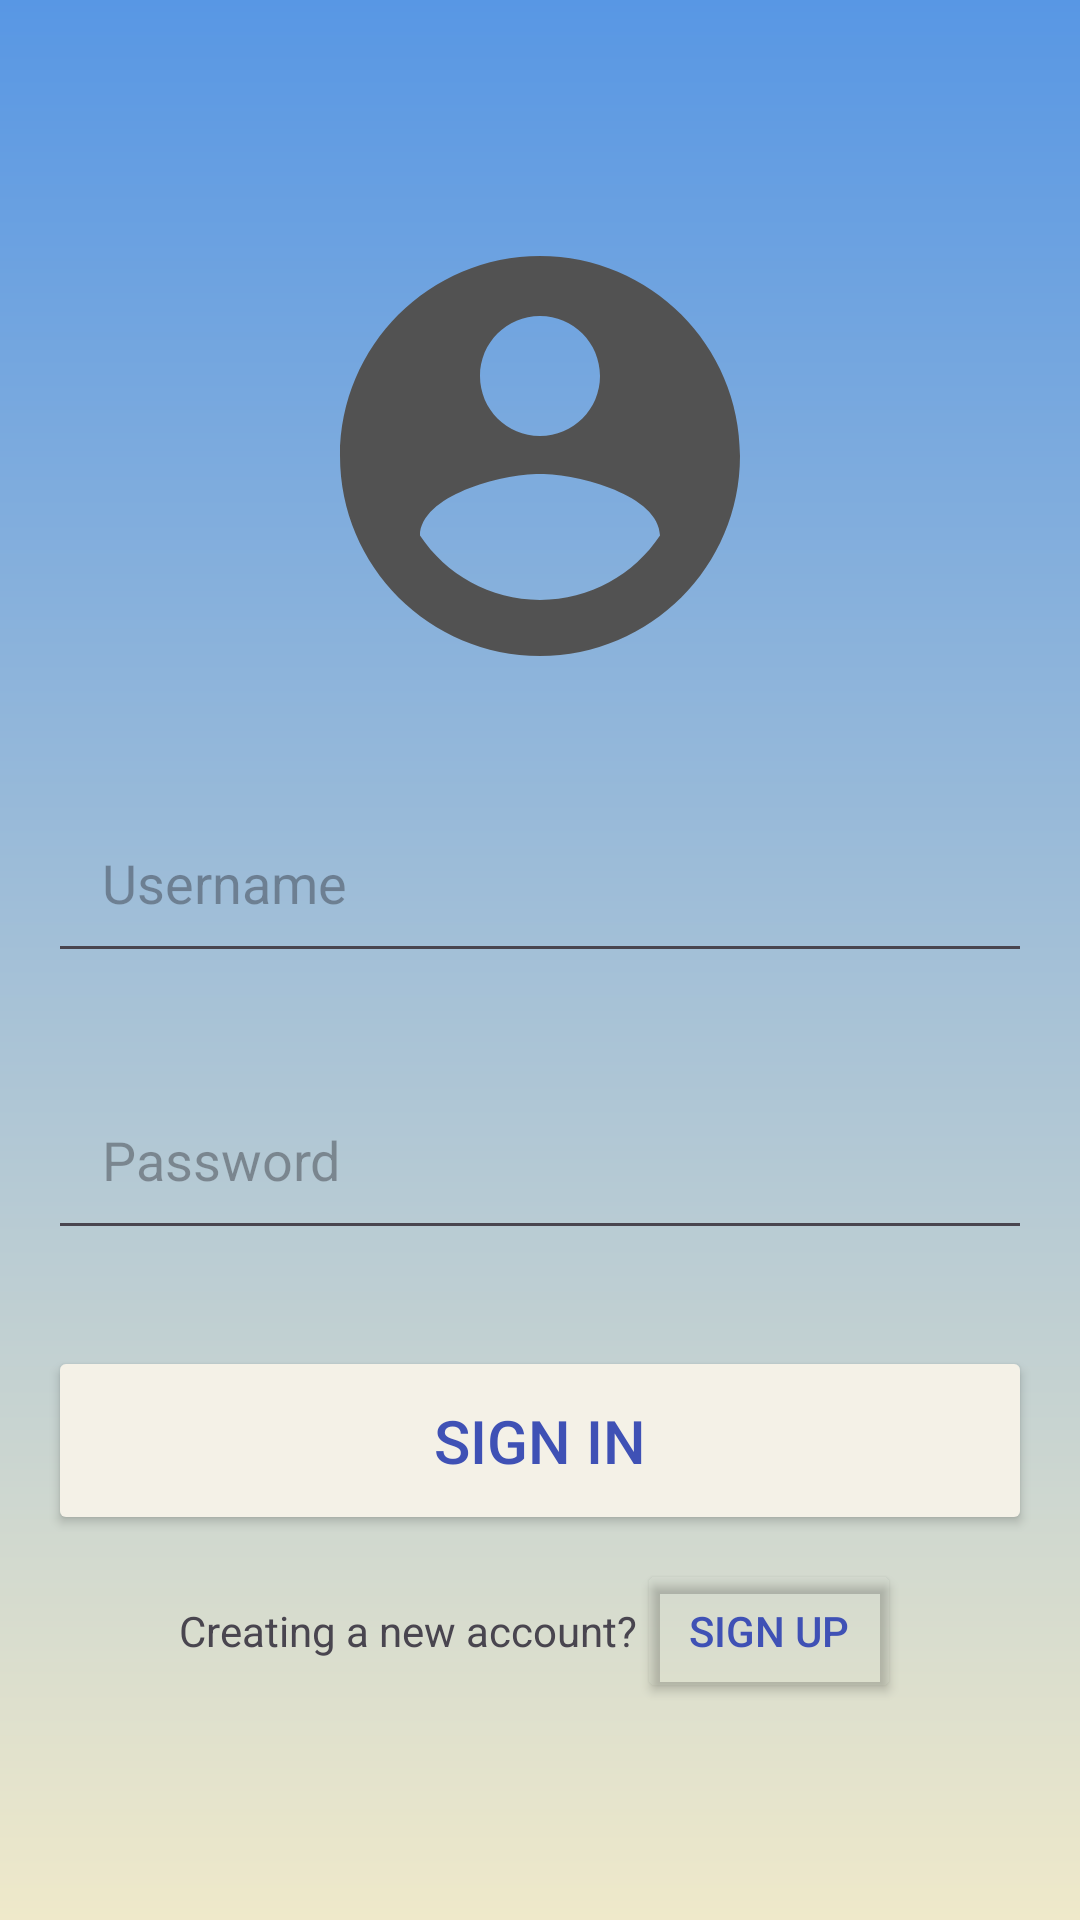

Android layout source for this screen:
<!-- AndroidManifest.xml: application theme Theme.AndroidApplicationProject -->
<!-- res/layout/activity_login.xml -->
<?xml version="1.0" encoding="utf-8"?>
<RelativeLayout
    xmlns:android="http://schemas.android.com/apk/res/android"
    xmlns:app="http://schemas.android.com/apk/res-auto"
    xmlns:tools="http://schemas.android.com/tools"
    android:id="@+id/main"
    android:layout_width="match_parent"
    android:layout_height="match_parent"
    android:background="@drawable/login_bg"
    android:gravity="center"
    android:padding="16dp"
    tools:context=".LoginActivity">

    <LinearLayout
        android:layout_width="match_parent"
        android:layout_height="wrap_content"
        android:gravity="center"
        android:orientation="vertical">

        <ImageView
            android:layout_width="160dp"
            android:layout_height="160dp"
            android:src="@drawable/account_icon"/>

        <EditText
            android:id="@+id/username_input"
            android:layout_width="match_parent"
            android:layout_height="wrap_content"
            android:layout_marginTop="32dp"
            android:hint="Username"
            android:padding="18dp"
            android:inputType="text" />

        <EditText
            android:id="@+id/password_input"
            android:layout_width="match_parent"
            android:layout_height="wrap_content"
            android:layout_marginTop="32dp"
            android:hint="Password"
            android:padding="18dp"
            android:inputType="textPassword" />

        <Button
            android:id="@+id/signin_btn"
            android:layout_width="match_parent"
            android:layout_height="wrap_content"
            android:layout_marginTop="32dp"
            android:text="Sign In"
            android:backgroundTint="#F4F1E7"
            android:textColor="#3F51B5"
            android:padding="18dp"
            android:textSize="20sp"
            android:onClick="toHome"/>

        <LinearLayout
            android:layout_width="match_parent"
            android:layout_height="wrap_content"
            android:gravity="center"
            android:orientation="horizontal"
            android:layout_marginTop="8dp">

            <TextView
                android:layout_width="wrap_content"
                android:layout_height="wrap_content"
                android:text="Creating a new account?" />

            <Button
                android:id="@+id/signup_btn"
                android:layout_width="wrap_content"
                android:layout_height="wrap_content"
                android:backgroundTint="#00FFFFFF"
                android:textColor="#3F51B5"
                android:text="Sign up"/>

        </LinearLayout>

    </LinearLayout>

</RelativeLayout>
<!-- resources referenced by this layout -->
<resources>
  <!-- drawable account_icon (drawable) -->
  <vector xmlns:android="http://schemas.android.com/apk/res/android" android:height="160dp" android:tint="#525252" android:viewportHeight="24" android:viewportWidth="24" android:width="160dp">
        
      <path android:fillColor="@android:color/white" android:pathData="M12,2C6.48,2 2,6.48 2,12s4.48,10 10,10 10,-4.48 10,-10S17.52,2 12,2zM12,5c1.66,0 3,1.34 3,3s-1.34,3 -3,3 -3,-1.34 -3,-3 1.34,-3 3,-3zM12,19.2c-2.5,0 -4.71,-1.28 -6,-3.22 0.03,-1.99 4,-3.08 6,-3.08 1.99,0 5.97,1.09 6,3.08 -1.29,1.94 -3.5,3.22 -6,3.22z"/>
      
  </vector>
  <!-- drawable login_bg (drawable) -->
  <?xml version="1.0" encoding="utf-8"?>
  <shape xmlns:android="http://schemas.android.com/apk/res/android">
  
      <gradient
          android:type="linear"
          android:angle="100"
          android:startColor="#5897E4"
          android:endColor="#EFE9CA" />
  
  </shape>
  <style name="Theme.AndroidApplicationProject" parent="Base.Theme.AndroidApplicationProject" />
  <style name="Base.Theme.AndroidApplicationProject" parent="Theme.Material3.DayNight.NoActionBar">
          
          
      </style>
</resources>
